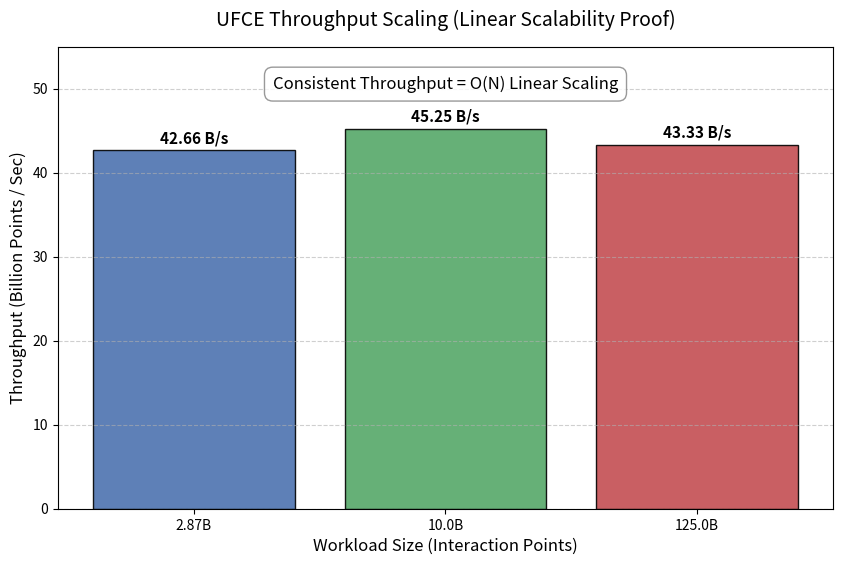

Reproduce this figure in Python.
import matplotlib.pyplot as plt
import numpy as np
import os

def plot_benchmark_results():
    # Data from your actual runs
    # Run 1: 2.9B points -> 42.66 B pts/sec
    # Run 2: 10B points -> 45.25 B pts/sec
    # Run 3: 125B points -> 43.33 B pts/sec
    
    points = np.array([2.87, 10.0, 125.0]) # Billions
    throughput = np.array([42.66, 45.25, 43.33]) # Billions pts/sec
    
    plt.figure(figsize=(10, 6))
    
    # Plot bars
    bars = plt.bar(
        [str(p) + "B" for p in points], 
        throughput, 
        color=['#4c72b0', '#55a868', '#c44e52'],
        alpha=0.9,
        edgecolor='black'
    )
    
    # Add title and labels
    plt.title('UFCE Throughput Scaling (Linear Scalability Proof)', fontsize=14, pad=15)
    plt.ylabel('Throughput (Billion Points / Sec)', fontsize=12)
    plt.xlabel('Workload Size (Interaction Points)', fontsize=12)
    plt.ylim(0, 55)
    
    # Add value labels on top of bars
    for bar in bars:
        height = bar.get_height()
        plt.text(
            bar.get_x() + bar.get_width()/2., height + 0.5,
            f'{height:.2f} B/s',
            ha='center', va='bottom', fontsize=11, fontweight='bold'
        )
    
    # Add annotation about O(N)
    plt.text(
        1, 50, 
        "Consistent Throughput = O(N) Linear Scaling", 
        ha='center', fontsize=12, 
        bbox=dict(facecolor='white', alpha=0.8, edgecolor='gray', boxstyle='round,pad=0.5')
    )
    
    plt.grid(axis='y', linestyle='--', alpha=0.6)
    
    # Save
    os.makedirs('ufce_visualizations', exist_ok=True) # Ensure dir exists
    # Save to current dir so LaTeX finds it easily, or move it later
    plt.savefig('ufce_throughput.png', dpi=300, bbox_inches='tight')
    print("Throughput plot saved as 'ufce_throughput.png'")

if __name__ == "__main__":
    plot_benchmark_results()